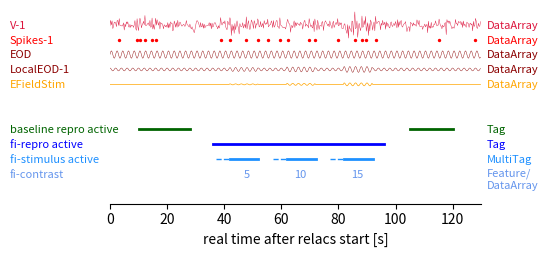

Source code (Python): (Note: this script raises an exception after producing the figure.)
import numpy as np
import matplotlib.pyplot as plt


def plot_traces(time, stim_times, stim_contrasts, ax, y_pos=12):
    stim_on = np.zeros(time.shape)
    for i,c in zip(stim_times, stim_contrasts):
        stim_on[(time >= i[0]) & (time < i[1])] = c/np.max(stim_contrasts)

    voltage = np.random.randn(len(time))
    voltage *= (stim_on + 1)
    spikes = time[voltage > 1.8]
    eod = np.sin(2*np.pi*0.5*time) * 0.25
    local_eod = np.sin(2 * np.pi*0.5*time+1.55) * 0.1
    stim = np.sin(2 * np.pi*0.5*time+1.55) * stim_on * 0.1

    ax.plot(time, voltage * 0.2 + y_pos, color="crimson", lw=0.3)
    ax.scatter(spikes, np.ones(spikes.shape) * y_pos-1, s=2, color='red')
    ax.plot(time, eod + y_pos-2, color="darkred", lw=0.3)
    ax.plot(time, local_eod * (stim_on + 1) + y_pos - 3,
            color="darkred", lw=0.3)
    ax.plot(time, stim + y_pos- 4, color="orange", lw=0.5)

    ax.text(-35, y_pos-0.25, "V-1", fontsize=8, color="crimson")
    ax.text(132, y_pos-0.25, "DataArray", fontsize=8, color="crimson")

    ax.text(-35, y_pos-1.25, "Spikes-1", fontsize=8, color="red")
    ax.text(132, y_pos-1.25, "DataArray", fontsize=8, color="red")

    ax.text(-35, y_pos-2.25, "EOD", fontsize=8, color="darkred")
    ax.text(132, y_pos-2.25, "DataArray", fontsize=8, color="darkred")

    ax.text(-35, y_pos-3.25, "LocalEOD-1", fontsize=8, color="darkred")
    ax.text(132, y_pos-3.25, "DataArray", fontsize=8, color="darkred")

    ax.text(-35, y_pos-4.25, "EFieldStim", fontsize=8, color="orange")
    ax.text(132, y_pos-4.25, "DataArray", fontsize=8, color="orange")


def plot_baseline(times, ax, y_pos=8):
    for i in times:
        ax.plot(list(i), [y_pos, y_pos], color="darkgreen", lw=2)
    ax.text(-35, y_pos-0.25, "baseline repro active", fontsize=8,
            color="darkgreen")
    ax.text(132, y_pos-0.25, "Tag", fontsize=8, color="darkgreen")


def plot_fi(repro_times, stimulus_times, contrasts, ax, y_pos=7):
    for i in repro_times:
        ax.plot(list(i), [y_pos, y_pos], color="blue", lw=2)
    ax.text(-35, y_pos -0.25, "fi-repro active", fontsize=8, color="blue")
    ax.text(132, y_pos -0.25, "Tag", fontsize=8, color="blue")

    for i, c in zip(stimulus_times, contrasts):
        ax.plot(list(i), [y_pos-1, y_pos-1], color="dodgerblue", lw=2)
        ax.plot([i[0] - 5., i[0]], [y_pos-1, y_pos-1], color="dodgerblue",
                lw=1., ls='--')
        ax.text(i[0] + (5 if c < 10 else 2.5), y_pos-2.25, str(c),
                color="cornflowerblue", fontsize=8)
    ax.text(-35, y_pos - 1.25, "fi-stimulus active", fontsize=8,
            color="dodgerblue")
    ax.text(132, y_pos - 1.25, "MultiTag", fontsize=8,
            color="dodgerblue")

    ax.text(-35, y_pos - 2.25, "fi-contrast", fontsize=8,
            color="cornflowerblue")
    ax.text(132, y_pos - 3., "Feature/\nDataArray", fontsize=8,
            color="cornflowerblue")


if __name__ == "__main__":
    fig = plt.figure()
    fig.set_size_inches(5.5, 2.5)
    ax = fig.add_subplot(111)

    time = np.arange(0.0, 130., 0.25)
    baseline_intervals = [(10., 28.), (105., 120.)]
    fi_intervals = [(36., 96.)]
    fi_stim_starts = np.arange(42.0, 90.0, 20.)
    fi_stim_ends = fi_stim_starts + 10.
    fi_stim_intervals = list(zip(fi_stim_starts, fi_stim_ends))
    fi_contrasts = np.arange(len(fi_stim_intervals)) * 5 + 5
    
    ax.set_ylim([0, 13])
    ax.set_yticks([])
    ax.set_xlim([0, 130])
    ax.set_xticks(np.arange(0., 130., 20.))
    ax.set_xlabel("real time after relacs start [s]")

    #plot_recording(recording_on, ax)
    plot_traces(time, fi_stim_intervals, fi_contrasts, ax, y_pos=12)
    plot_baseline(baseline_intervals, ax, 5)
    plot_fi(fi_intervals, fi_stim_intervals, fi_contrasts, ax, y_pos=4)

    ax.spines["top"].set_visible(False)
    ax.spines["right"].set_visible(False)
    ax.spines["left"].set_visible(False)
    fig.subplots_adjust(left=0.2, right=0.875, bottom=0.175, top=0.95)
    fig.savefig("../images/relacs_tagging.pdf")
